Run: headless pygame with SDL's dummy video driver; simulated clock (each Clock.tick advances the game by its frame time, no real sleeping); random seed 0; keys injected as events and as key.get_pressed() state; mouse plan: one left click at the window centre at the start of phase 2, then a move to the lower-right quarter at the start of phase 3.
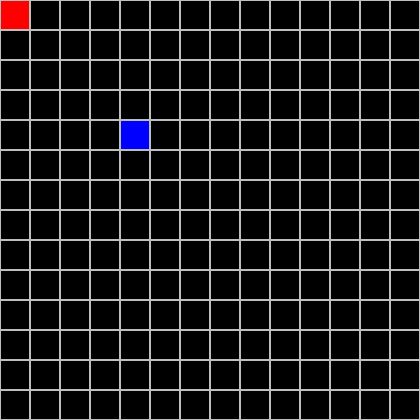
Frame 1 of 4 · flips 1–60 · no input
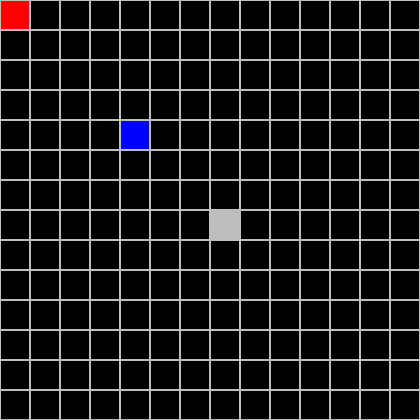
Frame 2 of 4 · flips 61–180 · clicked the window centre · tapped SPACE, RETURN · held RIGHT (→), D
Frame 3 of 4 · flips 181–300 · moved the mouse to the lower-right quarter · held DOWN (↓), S · screen unchanged from frame 2, image omitted
Frame 4 of 4 · flips 301–420 · held LEFT (←), A, UP (↑), W · screen unchanged from frame 3, image omitted

The pygame program that drew these frames:

import pygame

pygame.init()
MAX_CELL_X  = 14
MAX_CELL_Y = 14

block_size = 30
WINDOW_HEIGHT = MAX_CELL_Y*block_size
WINDOW_WIDTH  = MAX_CELL_X*block_size
inner_block = block_size - 2

screen = pygame.display.set_mode((WINDOW_WIDTH, WINDOW_HEIGHT))
clock = pygame.time.Clock()

grid = []
# n = none
# w = wall
# s = start
# e = end

def i(x, y): return (x + y * MAX_CELL_X)

def init_grid():
  for x in range (0, WINDOW_WIDTH, block_size):
    for y in range (0, WINDOW_HEIGHT, block_size):
      r = pygame.Rect(x, y, block_size, block_size)
      pygame.draw.rect(screen, "gray", r, 1)
      grid.append('n')
      # grid[(x, y)] = 'n'; # Add new entry

def fill_cell(x, y, color):
  r = pygame.Rect(block_size*x + 1, block_size*y + 1, inner_block, inner_block)
  pygame.draw.rect(screen, color, r)

def set_wall(x, y):
  fill_cell(x, y, "gray")
  grid[i(x, y)] = 'w'

while True:
  init_grid()
  # set start
  grid[i(0, 0)] = 's'
  fill_cell(0, 0, "red")
  # set end
  grid[i(4, 4)] = 'e'
  fill_cell(4, 4, "blue")

  for event in pygame.event.get():
    if event.type == pygame.MOUSEBUTTONUP:
      pos_x, pos_y = pygame.mouse.get_pos()
      x, _ = divmod(pos_x, block_size)
      y, _ = divmod(pos_y, block_size)
      set_wall(x, y)
    if event.type == pygame.QUIT:
      pygame.quit()
      sys.exit()
  clock.tick(60)
  pygame.display.update()
pygame.quit()
